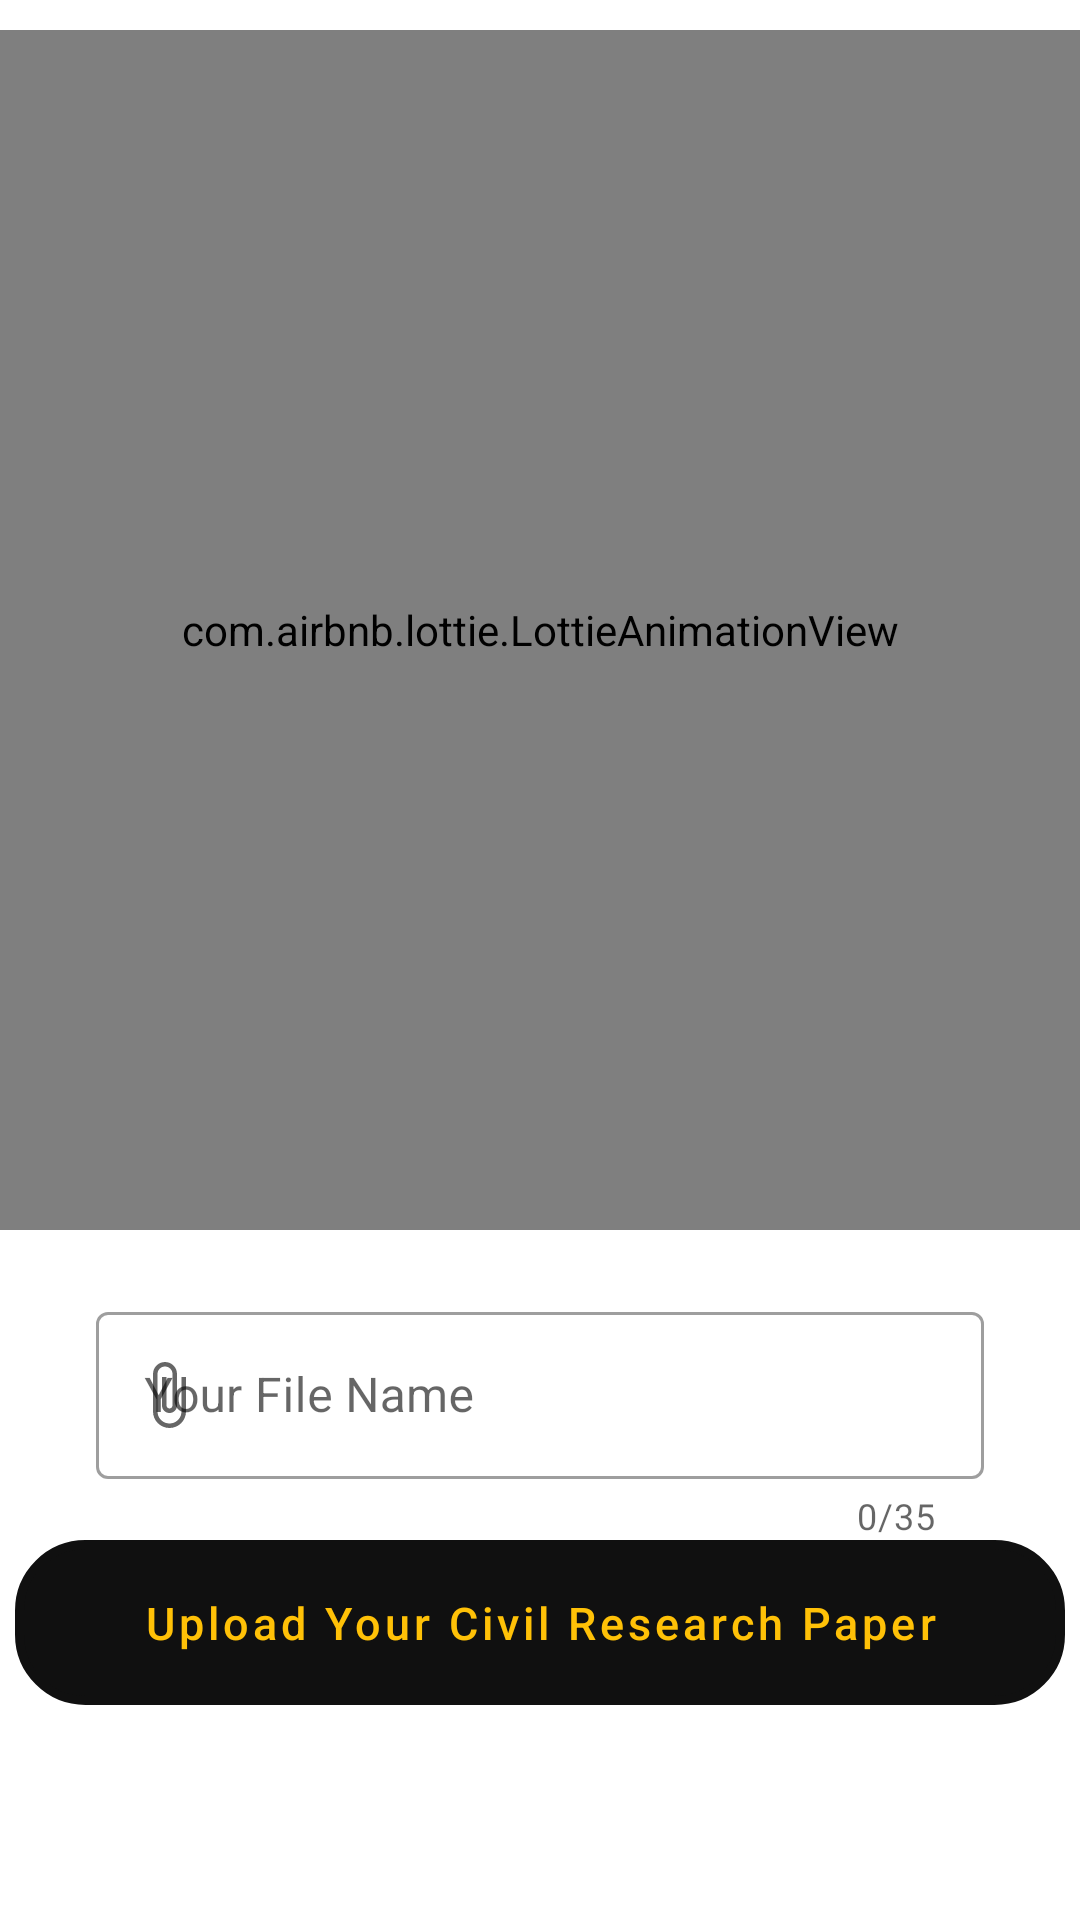

Android layout source for this screen:
<!-- AndroidManifest.xml: application theme Theme.ResearchApp -->
<!-- res/layout/activity_civil_upload.xml -->
<?xml version="1.0" encoding="utf-8"?>
<LinearLayout xmlns:android="http://schemas.android.com/apk/res/android"
    xmlns:app="http://schemas.android.com/apk/res-auto"
    xmlns:tools="http://schemas.android.com/tools"
    android:layout_width="match_parent"
    android:layout_height="match_parent"
    android:orientation="vertical"
    tools:context=".Department.CivilUploadActivity">



    <com.airbnb.lottie.LottieAnimationView
        android:id="@+id/animationView1"
        android:layout_width="match_parent"
        android:layout_height="400dp"
        android:layout_centerInParent="true"
        android:padding="33dp"
        android:layout_marginTop="10dp"
        android:scaleType="fitCenter"
        app:lottie_autoPlay="true"
        app:lottie_fileName="pd.json"
        app:lottie_loop="true" />


    <com.google.android.material.textfield.TextInputLayout
        android:layout_width="match_parent"
        android:layout_height="wrap_content"
        android:layout_marginStart="32dp"
        android:layout_marginTop="22dp"
        android:layout_marginEnd="32dp"
        app:startIconDrawable="@drawable/file"
        android:hint="Your File Name"
        app:helperTextEnabled="true"
        app:counterEnabled="true"
        app:counterMaxLength="35"
        app:endIconMode="clear_text"

        app:helperTextTextColor="#2196F3"
        style="@style/Widget.MaterialComponents.TextInputLayout.OutlinedBox">


        <com.google.android.material.textfield.TextInputEditText
            android:layout_width="match_parent"
            android:id="@+id/text_pdfName"
            android:layout_height="wrap_content"
            android:maxLength="35"
            android:inputType="text"
            />


    </com.google.android.material.textfield.TextInputLayout>





    <Button
        android:layout_width="350dp"
        android:layout_height="55dp"
        android:textColor="#FFC107"
        android:gravity="center"
        android:layout_gravity="center"
        android:background="@drawable/logshap"
        android:textSize="15sp"
        android:id="@+id/btn_upload"
        android:inputType="textAutoComplete"
        android:text="Upload Your Civil Research Paper"/>


</LinearLayout>
<!-- resources referenced by this layout -->
<resources>
  <!-- drawable file (drawable) -->
  <vector android:height="24dp" android:tint="#010201"
      android:viewportHeight="24" android:viewportWidth="24"
      android:width="24dp" xmlns:android="http://schemas.android.com/apk/res/android">
      <path android:fillColor="@android:color/white" android:pathData="M16.5,6v11.5c0,2.21 -1.79,4 -4,4s-4,-1.79 -4,-4V5c0,-1.38 1.12,-2.5 2.5,-2.5s2.5,1.12 2.5,2.5v10.5c0,0.55 -0.45,1 -1,1s-1,-0.45 -1,-1V6H10v9.5c0,1.38 1.12,2.5 2.5,2.5s2.5,-1.12 2.5,-2.5V5c0,-2.21 -1.79,-4 -4,-4S7,2.79 7,5v12.5c0,3.04 2.46,5.5 5.5,5.5s5.5,-2.46 5.5,-5.5V6h-1.5z"/>
  </vector>
  <!-- drawable logshap (drawable) -->
  <?xml version="1.0" encoding="utf-8"?>
  <shape xmlns:android="http://schemas.android.com/apk/res/android"
      android:shape="rectangle">
      <corners android:radius="22dp" />
  
  
  
      <stroke
          android:width="3dp"
  
          android:color="#FFFFFF" />
  </shape>
  <style name="Theme.ResearchApp" parent="Theme.MaterialComponents.DayNight.DarkActionBar">
          
          <item name="colorPrimary">@color/purple_500</item>
          <item name="colorPrimaryVariant">@color/purple_700</item>
          <item name="colorOnPrimary">@color/white</item>
          
          <item name="colorSecondary">@color/teal_200</item>
          <item name="colorSecondaryVariant">@color/teal_700</item>
          <item name="colorOnSecondary">@color/black</item>
          
          <item name="android:statusBarColor" tools:targetApi="l">?attr/colorPrimaryVariant</item>
          
      </style>
  <color name="purple_500">#101010</color>
  <color name="purple_700">#101010</color>
  <color name="white">#FFFFFFFF</color>
  <color name="teal_200">#FF03DAC5</color>
  <color name="teal_700">#FF018786</color>
  <color name="black">#FF000000</color>
</resources>
